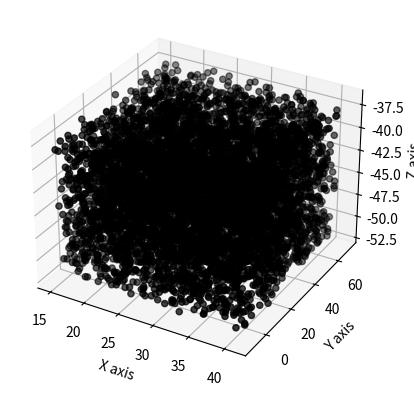

The matplotlib source for this figure:
import numpy as np
import matplotlib.pyplot as plt
from mpl_toolkits.mplot3d import Axes3D

#生成空白图像
fig = plt.figure()
ax = fig.add_subplot(111, projection='3d')

# 生成值个数
n = 6666

#用lambda生成给定范围内的值
f = lambda minval, maxval, n: minval + (maxval - minval) * np.random.rand(n)

# 生成值
x_vals = f(15, 41, n)
y_vals = f(-10, 70, n)
z_vals = f(-52, -37, n)

#画出值
ax.scatter(x_vals, y_vals, z_vals, c='k', marker='o')
ax.set_xlabel('X axis')
ax.set_ylabel('Y axis')
ax.set_zlabel('Z axis')

plt.show()
